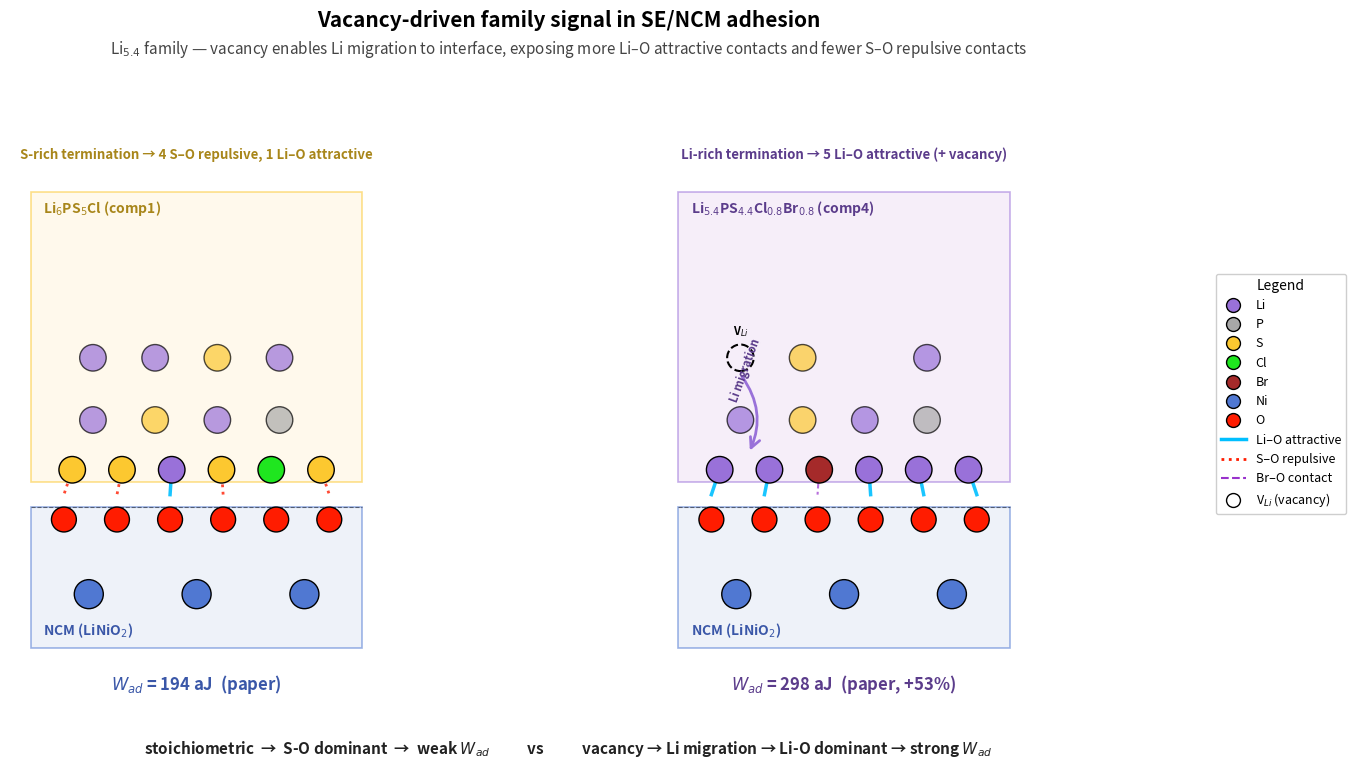

Reproduce this figure in Python.
"""scheme_vacancy_mechanism.py — graphical-abstract style figure showing
the vacancy-driven family signal in SE/NCM adhesion.

Side-by-side 2-panel scheme:
  Left:  Li6 family (comp1, Li₆PS₅Cl) — S-rich surface → fewer Li-O, more S-O
  Right: Li5.4 family (comp4, Li₅.₄PS₄.₄Cl₀.₈Br₀.₈) — vacancy-mediated Li-rich
         surface → more Li-O, fewer S-O

Annotations:
  • NCM block (gray) with O atoms (red) facing up
  • SE block (composite color) with key atoms exposed
  • Cyan arrows: Li-O attractive contacts (paper-direction)
  • Red dashed: S-O repulsive contacts
  • Vacancy (dashed circle) in Li5.4 panel + Li-migration arrow
  • Paper W_ad values overlaid

Output: scheme_vacancy_mechanism.{png,pdf}
"""
import matplotlib
matplotlib.use('Agg')
import matplotlib.pyplot as plt
from matplotlib.patches import Rectangle, Circle, FancyArrowPatch, FancyBboxPatch
from matplotlib.lines import Line2D
import numpy as np

COLORS = {
    'Li': '#9971D9', 'P': '#A8A8A8', 'S': '#FCC830',
    'Cl': '#1FE61F', 'Br': '#A52A2A',
    'Ni': '#5078D2', 'O': '#FF1C00',
}

# Layout constants
INTERFACE_Z = 4.0          # interface y-position (z-axis in our view)
SE_TOP_Z = 11.0
NCM_BOTTOM_Z = 0.0
ATOM_R = 0.32              # sphere radius (visual)
PANEL_W = 8.0              # width of each panel in atomic units


def draw_atom(ax, x, y, element, radius=ATOM_R, label=None, alpha=1.0):
    """Draw a single atom as a filled circle with edge."""
    c = COLORS.get(element, '#888')
    circle = Circle((x, y), radius, facecolor=c, edgecolor='black',
                    linewidth=1.0, alpha=alpha, zorder=3)
    ax.add_patch(circle)
    if label:
        ax.text(x, y + radius + 0.15, label, ha='center', fontsize=7, zorder=4)


def draw_ncm_block(ax, x_lo, x_hi, z_lo, z_hi):
    """Draw NCM slab background + O atoms at top + Ni atoms inside."""
    # Background
    bg = Rectangle((x_lo, z_lo), x_hi - x_lo, z_hi - z_lo,
                   facecolor='#E0E8F5', edgecolor='#5078D2',
                   linewidth=1.2, alpha=0.55, zorder=1)
    ax.add_patch(bg)
    ax.text(x_lo + 0.3, z_lo + 0.3, "NCM (LiNiO$_2$)", fontsize=10,
            color='#3A57A8', fontweight='bold', zorder=4)

    # O atoms at top (NCM-facing)
    n_O = 6
    o_xs = np.linspace(x_lo + 0.8, x_hi - 0.8, n_O)
    for x in o_xs:
        draw_atom(ax, x, z_hi - 0.3, 'O', radius=0.30)

    # Ni atoms inside
    ni_xs = np.linspace(x_lo + 1.4, x_hi - 1.4, 3)
    ni_y = (z_lo + z_hi) / 2 - 0.4
    for x in ni_xs:
        draw_atom(ax, x, ni_y, 'Ni', radius=0.35)


def draw_se_block_li6(ax, x_lo, x_hi, z_lo, z_hi):
    """SE block for Li6 family (comp1): S-rich termination at bottom."""
    bg = Rectangle((x_lo, z_lo), x_hi - x_lo, z_hi - z_lo,
                   facecolor='#FFF5DE', edgecolor='#FCC830',
                   linewidth=1.2, alpha=0.55, zorder=1)
    ax.add_patch(bg)
    ax.text(x_lo + 0.3, z_hi - 0.5, "Li$_6$PS$_5$Cl (comp1)",
            fontsize=10, color='#A8861A', fontweight='bold', zorder=4)

    # Interface termination (bottom of SE) — S-rich + Cl + few Li
    z_term = z_lo + 0.3
    se_positions = [
        ('S',  x_lo + 1.0, z_term),
        ('S',  x_lo + 2.2, z_term),
        ('Li', x_lo + 3.4, z_term),
        ('S',  x_lo + 4.6, z_term),
        ('Cl', x_lo + 5.8, z_term),
        ('S',  x_lo + 7.0, z_term),
    ]
    for el, x, y in se_positions:
        draw_atom(ax, x, y, el)

    # SE bulk (above) — fewer atoms, just indicative
    bulk_z = z_lo + 1.5
    bulk = [
        ('Li', x_lo + 1.5, bulk_z), ('S',  x_lo + 3.0, bulk_z),
        ('Li', x_lo + 4.5, bulk_z), ('P',  x_lo + 6.0, bulk_z),
        ('Li', x_lo + 1.5, bulk_z + 1.5), ('Li', x_lo + 3.0, bulk_z + 1.5),
        ('S',  x_lo + 4.5, bulk_z + 1.5), ('Li', x_lo + 6.0, bulk_z + 1.5),
    ]
    for el, x, y in bulk:
        draw_atom(ax, x, y, el, alpha=0.7)


def draw_se_block_li54(ax, x_lo, x_hi, z_lo, z_hi):
    """SE block for Li5.4 family (comp4): Li-rich termination + vacancy."""
    bg = Rectangle((x_lo, z_lo), x_hi - x_lo, z_hi - z_lo,
                   facecolor='#F0E0F5', edgecolor='#9971D9',
                   linewidth=1.2, alpha=0.55, zorder=1)
    ax.add_patch(bg)
    ax.text(x_lo + 0.3, z_hi - 0.5, "Li$_{5.4}$PS$_{4.4}$Cl$_{0.8}$Br$_{0.8}$ (comp4)",
            fontsize=10, color='#5B3C8B', fontweight='bold', zorder=4)

    # Interface termination — Li-rich
    z_term = z_lo + 0.3
    se_positions = [
        ('Li', x_lo + 1.0, z_term),
        ('Li', x_lo + 2.2, z_term),
        ('Br', x_lo + 3.4, z_term),
        ('Li', x_lo + 4.6, z_term),
        ('Li', x_lo + 5.8, z_term),
        ('Li', x_lo + 7.0, z_term),
    ]
    for el, x, y in se_positions:
        draw_atom(ax, x, y, el)

    # SE bulk — vacancy + migration arrow
    bulk_z = z_lo + 1.5
    bulk = [
        ('Li', x_lo + 1.5, bulk_z), ('S',  x_lo + 3.0, bulk_z),
        ('Li', x_lo + 4.5, bulk_z), ('P',  x_lo + 6.0, bulk_z),
        ('S',  x_lo + 3.0, bulk_z + 1.5), ('Li', x_lo + 6.0, bulk_z + 1.5),
    ]
    for el, x, y in bulk:
        draw_atom(ax, x, y, el, alpha=0.7)

    # Vacancy (dashed empty circle)
    vac_x, vac_y = x_lo + 1.5, bulk_z + 1.5
    vac = Circle((vac_x, vac_y), ATOM_R, facecolor='none',
                 edgecolor='black', linestyle='--', linewidth=1.5, zorder=3)
    ax.add_patch(vac)
    ax.text(vac_x, vac_y + 0.55, "V$_{Li}$", ha='center', fontsize=8,
            fontweight='bold', color='black', zorder=4)

    # Li migration arrow (from vacancy region to interface)
    arr = FancyArrowPatch((vac_x, vac_y - 0.4), (vac_x + 0.2, z_term + 0.4),
                          arrowstyle='->', mutation_scale=18,
                          color='#9971D9', linewidth=2.0,
                          connectionstyle="arc3,rad=-0.3", zorder=4)
    ax.add_patch(arr)
    ax.text(vac_x - 0.3, (vac_y + z_term) / 2 + 0.3, "Li migration",
            fontsize=8, color='#5B3C8B', rotation=70, fontweight='bold',
            zorder=4)


def draw_interface_contacts_li6(ax, x_lo, x_hi):
    """S-O repulsive (many), Li-O attractive (few) — Li6 case."""
    # S-O repulsive (red dashed × marks between S and O)
    z_o = INTERFACE_Z - 0.3
    z_s = INTERFACE_Z + 0.3
    se_pos = [(x_lo + 1.0, 'S'), (x_lo + 2.2, 'S'),
              (x_lo + 4.6, 'S'), (x_lo + 7.0, 'S'),
              (x_lo + 3.4, 'Li')]
    o_xs = np.linspace(x_lo + 0.8, x_hi - 0.8, 6)

    n_repulsive, n_attract = 0, 0
    for x_se, el in se_pos:
        # Find nearest O
        x_o = o_xs[np.argmin(np.abs(o_xs - x_se))]
        if el == 'S':
            # Red dashed line + X mark
            ax.plot([x_se, x_o], [z_s, z_o], color='#FF1C00',
                    linestyle=':', linewidth=2.0, alpha=0.8, zorder=2)
            n_repulsive += 1
        elif el == 'Li':
            ax.plot([x_se, x_o], [z_s, z_o], color='#00BFFF',
                    linestyle='-', linewidth=2.5, alpha=0.9, zorder=2)
            n_attract += 1
    return n_attract, n_repulsive


def draw_interface_contacts_li54(ax, x_lo, x_hi):
    """Li-O attractive (many), S-O few — Li5.4 case."""
    z_o = INTERFACE_Z - 0.3
    z_s = INTERFACE_Z + 0.3
    se_pos = [(x_lo + 1.0, 'Li'), (x_lo + 2.2, 'Li'),
              (x_lo + 4.6, 'Li'), (x_lo + 5.8, 'Li'),
              (x_lo + 7.0, 'Li'), (x_lo + 3.4, 'Br')]
    o_xs = np.linspace(x_lo + 0.8, x_hi - 0.8, 6)

    n_attract = 0
    for x_se, el in se_pos:
        x_o = o_xs[np.argmin(np.abs(o_xs - x_se))]
        if el == 'Li':
            ax.plot([x_se, x_o], [z_s, z_o], color='#00BFFF',
                    linestyle='-', linewidth=2.5, alpha=0.9, zorder=2)
            n_attract += 1
        elif el == 'Br':
            ax.plot([x_se, x_o], [z_s, z_o], color='#9932CC',
                    linestyle='--', linewidth=1.5, alpha=0.7, zorder=2)
    return n_attract


def draw_panel(ax, family, x_offset=0):
    """Draw one full panel."""
    x_lo = x_offset
    x_hi = x_offset + PANEL_W

    # NCM block
    draw_ncm_block(ax, x_lo, x_hi, NCM_BOTTOM_Z, INTERFACE_Z - 0.6)
    # Interface dashed line
    ax.plot([x_lo, x_hi], [INTERFACE_Z - 0.6, INTERFACE_Z - 0.6],
            color='black', linestyle='--', linewidth=0.8, alpha=0.5, zorder=2)

    if family == 'Li6':
        draw_se_block_li6(ax, x_lo, x_hi, INTERFACE_Z, SE_TOP_Z)
        n_att, n_rep = draw_interface_contacts_li6(ax, x_lo, x_hi)
        ax.text((x_lo + x_hi) / 2, SE_TOP_Z + 0.8,
                f"S-rich termination → {n_rep} S–O repulsive, {n_att} Li–O attractive",
                ha='center', fontsize=9.5, color='#A8861A', fontweight='bold')
        ax.text((x_lo + x_hi) / 2, NCM_BOTTOM_Z - 1.0,
                "$W_{ad}$ = 194 aJ  (paper)", ha='center', fontsize=12,
                color='#3A57A8', fontweight='bold')
    else:
        draw_se_block_li54(ax, x_lo, x_hi, INTERFACE_Z, SE_TOP_Z)
        n_att = draw_interface_contacts_li54(ax, x_lo, x_hi)
        ax.text((x_lo + x_hi) / 2, SE_TOP_Z + 0.8,
                f"Li-rich termination → {n_att} Li–O attractive (+ vacancy)",
                ha='center', fontsize=9.5, color='#5B3C8B', fontweight='bold')
        ax.text((x_lo + x_hi) / 2, NCM_BOTTOM_Z - 1.0,
                "$W_{ad}$ = 298 aJ  (paper, +53%)",
                ha='center', fontsize=12, color='#5B3C8B', fontweight='bold')

    ax.set_xlim(x_lo - 0.5, x_hi + 0.5)
    ax.set_ylim(NCM_BOTTOM_Z - 2.0, SE_TOP_Z + 2.0)
    ax.set_aspect('equal')
    ax.set_xticks([])
    ax.set_yticks([])
    for spine in ax.spines.values():
        spine.set_visible(False)


def main():
    fig, axes = plt.subplots(1, 2, figsize=(16, 8))

    draw_panel(axes[0], 'Li6')
    draw_panel(axes[1], 'Li5.4')

    # Title
    fig.suptitle("Vacancy-driven family signal in SE/NCM adhesion",
                 fontsize=15, fontweight='bold', y=0.98)

    # Subtitle
    fig.text(0.5, 0.925,
             "Li$_{5.4}$ family — vacancy enables Li migration to interface, "
             "exposing more Li–O attractive contacts and fewer S–O repulsive contacts",
             ha='center', fontsize=11, style='italic', color='#444')

    # Bottom mechanism arrow
    fig.text(0.5, 0.05,
             "stoichiometric  →  S-O dominant  →  weak $W_{ad}$    "
             "       vs       "
             "    vacancy → Li migration → Li-O dominant → strong $W_{ad}$",
             ha='center', fontsize=11, color='#222', fontweight='bold')

    # Legend (atoms + bond types)
    handles = []
    for el, c in COLORS.items():
        handles.append(Line2D([0], [0], marker='o', color='w',
                              markerfacecolor=c, markeredgecolor='k',
                              markersize=10, label=el))
    handles.append(Line2D([0], [0], color='#00BFFF', linewidth=2.5,
                          label='Li–O attractive'))
    handles.append(Line2D([0], [0], color='#FF1C00', linewidth=2,
                          linestyle=':', label='S–O repulsive'))
    handles.append(Line2D([0], [0], color='#9932CC', linewidth=1.5,
                          linestyle='--', label='Br–O contact'))
    handles.append(Line2D([0], [0], marker='o', color='w',
                          markerfacecolor='none', markeredgecolor='k',
                          markersize=10, label='V$_{Li}$ (vacancy)'))
    fig.legend(handles=handles, loc='center right', bbox_to_anchor=(0.99, 0.5),
               fontsize=9, framealpha=0.95, title='Legend', title_fontsize=10)

    plt.tight_layout(rect=[0, 0.06, 0.94, 0.92])
    out = "scheme_vacancy_mechanism"
    fig.savefig(f"{out}.png", dpi=250, bbox_inches='tight')
    fig.savefig(f"{out}.pdf", bbox_inches='tight')
    print(f"Saved: {out}.png")
    print(f"Saved: {out}.pdf")


if __name__ == "__main__":
    main()
